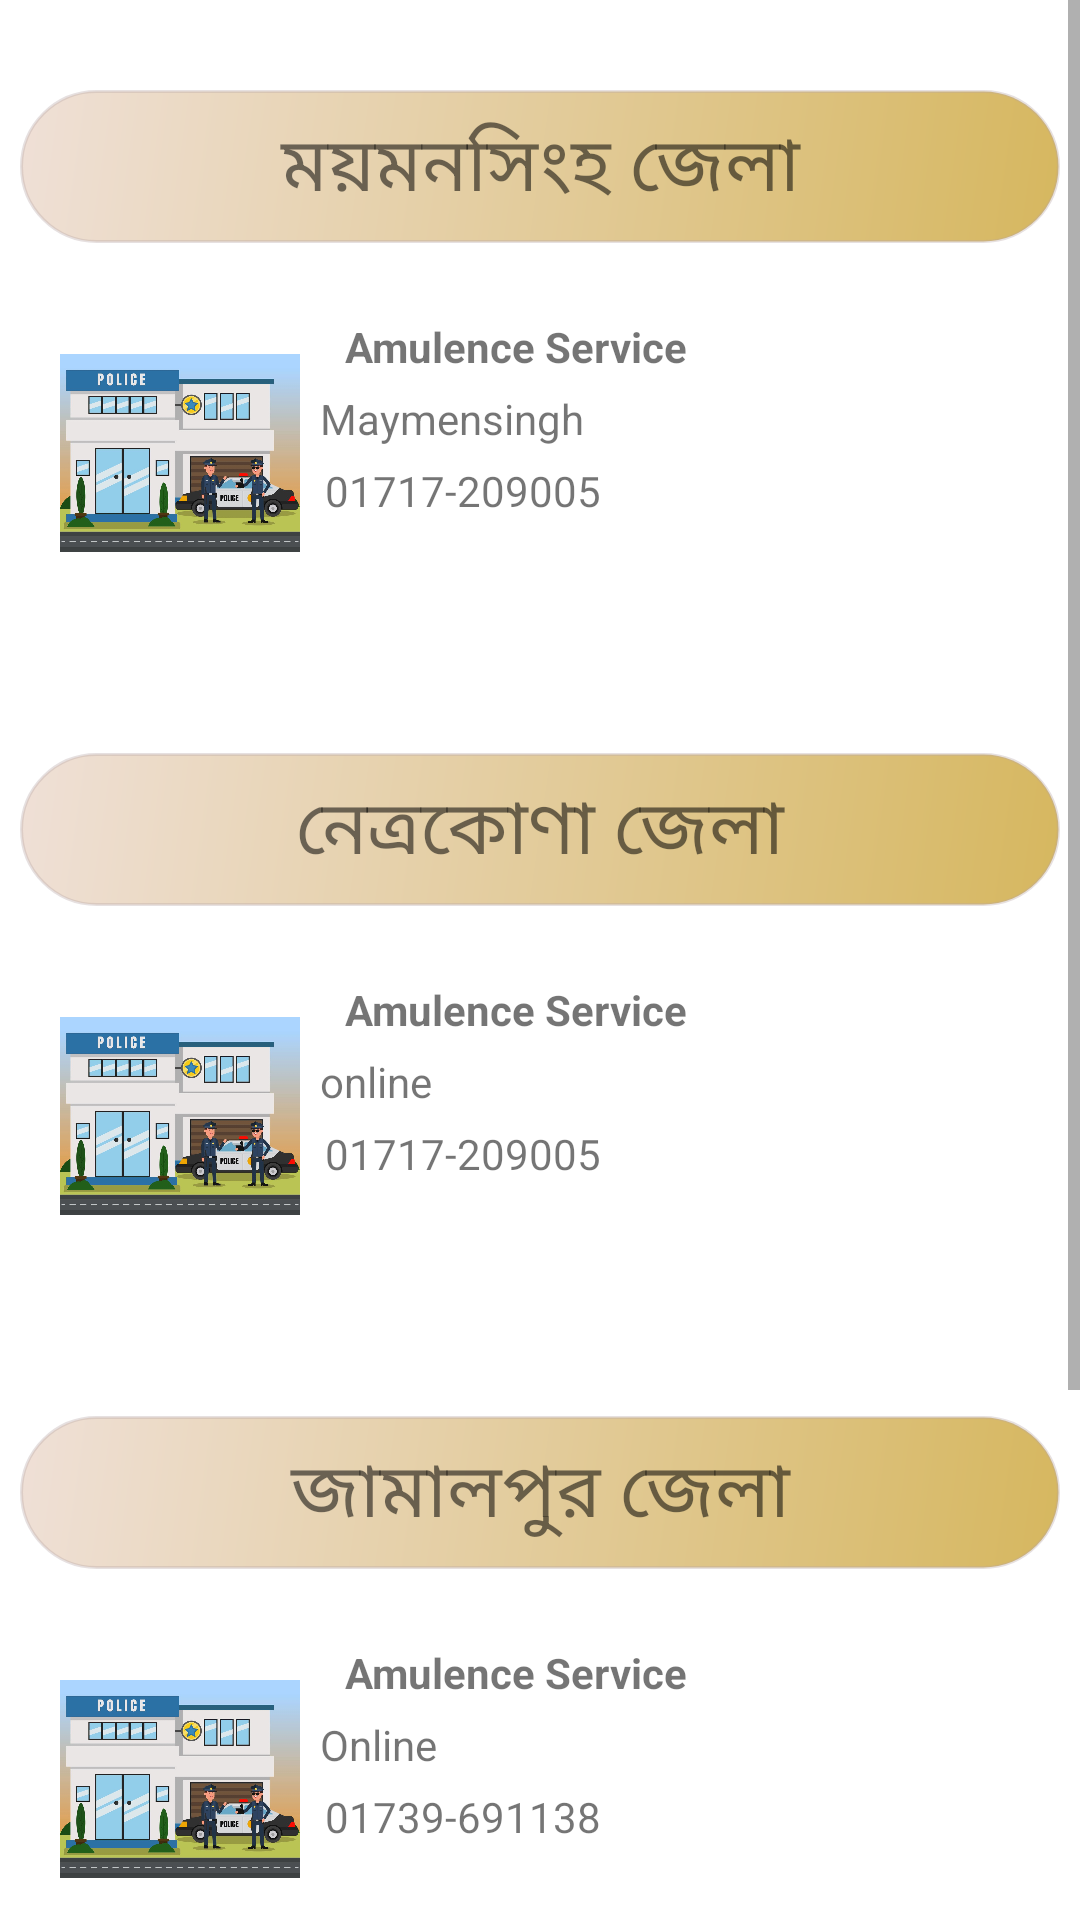

The Android layout XML behind this screen, and the referenced resources:
<!-- AndroidManifest.xml: application theme Theme.EmergencyServiceApp -->
<!-- res/layout/activity_moymonshing_devesion_ambulance.xml -->
<?xml version="1.0" encoding="utf-8"?>
<LinearLayout xmlns:android="http://schemas.android.com/apk/res/android"
    xmlns:app="http://schemas.android.com/apk/res-auto"
    xmlns:tools="http://schemas.android.com/tools"
    android:layout_width="match_parent"
    android:layout_height="match_parent"
    android:orientation="vertical"
    tools:context=".moymonshing_devesion_ambulance">
    <ScrollView
        android:layout_width="match_parent"
        android:layout_height="match_parent"
        >
        <LinearLayout
            android:layout_width="match_parent"
            android:layout_height="match_parent"
            android:orientation="vertical"
            >
            <TextView
                android:layout_marginTop="30dp"
                android:layout_width="match_parent"
                android:layout_height="wrap_content"
                android:text="ময়মনসিংহ জেলা"
                android:id="@+id/iddhaka"
                android:background="@drawable/two_color_curved"
                android:layout_marginRight="20px"
                android:layout_marginLeft="20px"
                android:textSize="25sp"
                android:textAlignment="center"
                />
            <LinearLayout
                android:layout_width="match_parent"
                android:layout_height="wrap_content"
                android:layout_marginTop="5dp"
                android:layout_margin="20dp"
                android:orientation="horizontal">

                <ImageView
                    android:layout_width="80dp"
                    android:layout_height="100dp"
                    android:src="@drawable/p"

                    />

                <LinearLayout
                    android:layout_width="match_parent"
                    android:layout_height="wrap_content"
                    android:orientation="vertical">

                    <TextView
                        android:layout_width="match_parent"
                        android:layout_height="wrap_content"
                        android:layout_marginLeft="10dp"
                        android:padding="5dp"
                        android:text="Amulence Service"
                        android:textStyle="bold"
                        />

                    <TextView
                        android:layout_width="match_parent"
                        android:layout_height="wrap_content"
                        android:drawableLeft="@drawable/ic_baseline_location_on_24"
                        android:text="  Maymensingh" />

                    <TextView
                        android:id="@+id/idcallambulance2"
                        android:layout_width="match_parent"
                        android:layout_height="wrap_content"
                        android:drawableLeft="@drawable/ic_baseline_call_24"
                        android:padding="5dp"
                        android:paddingTop="5dp"
                        android:text=" 01717-209005"

                        />
                </LinearLayout>


            </LinearLayout>

            <TextView
                android:layout_marginTop="30dp"
                android:layout_width="match_parent"
                android:layout_height="wrap_content"
                android:text="নেত্রকোণা জেলা"
                android:id="@+id/idnarayanganj"
                android:background="@drawable/two_color_curved"
                android:layout_marginRight="20px"
                android:layout_marginLeft="20px"
                android:textSize="25sp"
                android:textAlignment="center"
                />
            <LinearLayout
                android:layout_width="match_parent"
                android:layout_height="wrap_content"
                android:layout_marginTop="5dp"
                android:layout_margin="20dp"
                android:orientation="horizontal">

                <ImageView
                    android:layout_width="80dp"
                    android:layout_height="100dp"
                    android:src="@drawable/p"

                    />

                <LinearLayout
                    android:layout_width="match_parent"
                    android:layout_height="wrap_content"
                    android:orientation="vertical">

                    <TextView
                        android:layout_width="match_parent"
                        android:layout_height="wrap_content"
                        android:layout_marginLeft="10dp"
                        android:padding="5dp"
                        android:text="Amulence Service"
                        android:textStyle="bold"
                        />

                    <TextView
                        android:layout_width="match_parent"
                        android:layout_height="wrap_content"
                        android:drawableLeft="@drawable/ic_baseline_location_on_24"
                        android:text="  online" />

                    <TextView
                        android:id="@+id/idcallambulance6"
                        android:layout_width="match_parent"
                        android:layout_height="wrap_content"
                        android:drawableLeft="@drawable/ic_baseline_call_24"
                        android:padding="5dp"
                        android:paddingTop="5dp"
                        android:text=" 01717-209005"

                        />
                </LinearLayout>


            </LinearLayout>
            <TextView
                android:layout_marginTop="30dp"
                android:layout_width="match_parent"
                android:layout_height="wrap_content"
                android:text="জামালপুর জেলা"
                android:id="@+id/idgazipur"
                android:background="@drawable/two_color_curved"
                android:layout_marginRight="20px"
                android:layout_marginLeft="20px"
                android:textSize="25sp"
                android:textAlignment="center"
                />
            <LinearLayout
                android:layout_width="match_parent"
                android:layout_height="wrap_content"
                android:layout_marginTop="5dp"
                android:layout_margin="20dp"
                android:orientation="horizontal">

                <ImageView
                    android:layout_width="80dp"
                    android:layout_height="100dp"
                    android:src="@drawable/p"

                    />

                <LinearLayout
                    android:layout_width="match_parent"
                    android:layout_height="wrap_content"
                    android:orientation="vertical">

                    <TextView
                        android:layout_width="match_parent"
                        android:layout_height="wrap_content"
                        android:layout_marginLeft="10dp"
                        android:padding="5dp"
                        android:text="Amulence Service"
                        android:textStyle="bold"
                        />

                    <TextView
                        android:layout_width="match_parent"
                        android:layout_height="wrap_content"
                        android:drawableLeft="@drawable/ic_baseline_location_on_24"
                        android:text="  Online" />

                    <TextView
                        android:id="@+id/idcallambulance4"
                        android:layout_width="match_parent"
                        android:layout_height="wrap_content"
                        android:drawableLeft="@drawable/ic_baseline_call_24"
                        android:padding="5dp"
                        android:paddingTop="5dp"
                        android:text=" 01739-691138"/>
                </LinearLayout>


            </LinearLayout>
            <TextView
                android:layout_marginTop="30dp"
                android:layout_width="match_parent"
                android:layout_height="wrap_content"
                android:text="শেরপুর জেলা"
                android:id="@+id/idchadpur"
                android:background="@drawable/two_color_curved"
                android:layout_marginRight="20px"
                android:layout_marginLeft="20px"
                android:textSize="25sp"
                android:textAlignment="center"
                />
            <LinearLayout
                android:layout_width="match_parent"
                android:layout_height="wrap_content"
                android:layout_marginTop="5dp"
                android:layout_margin="20dp"
                android:orientation="horizontal">

                <ImageView
                    android:layout_width="80dp"
                    android:layout_height="100dp"
                    android:src="@drawable/p"

                    />

                <LinearLayout
                    android:layout_width="match_parent"
                    android:layout_height="wrap_content"
                    android:orientation="vertical">

                    <TextView
                        android:layout_width="match_parent"
                        android:layout_height="wrap_content"
                        android:layout_marginLeft="10dp"
                        android:padding="5dp"
                        android:text="Amulence Service"
                        android:textStyle="bold"
                        />

                    <TextView
                        android:layout_width="match_parent"
                        android:layout_height="wrap_content"
                        android:drawableLeft="@drawable/ic_baseline_location_on_24"
                        android:text="  online" />

                    <TextView
                        android:id="@+id/idcallambulance5"
                        android:layout_width="match_parent"
                        android:layout_height="wrap_content"
                        android:drawableLeft="@drawable/ic_baseline_call_24"
                        android:padding="5dp"
                        android:paddingTop="5dp"
                        android:text=" 01739-691138"/>
                </LinearLayout>


            </LinearLayout>


        </LinearLayout>
    </ScrollView>

</LinearLayout>
<!-- resources referenced by this layout -->
<resources>
  <!-- drawable p: jpg bitmap (drawable, 93001 bytes) -->
  <!-- drawable two_color_curved (drawable) -->
  <?xml version="1.0" encoding="utf-8"?>
  <shape xmlns:android="http://schemas.android.com/apk/res/android" android:shape="rectangle">
      <gradient
          android:startColor="#D6B75F"
          android:endColor="#EFE0D7"
          android:angle="135"
          />
      <padding android:left="7dp"
          android:top="7dp"
          android:right="7dp"
          android:bottom="7dp" />
      <stroke
          android:width="1dip"
          android:color="#57B6A3A3"
          />
      <corners android:radius= "30dp" />
  </shape>
  <style name="Theme.EmergencyServiceApp" parent="Theme.MaterialComponents.DayNight.NoActionBar">
          
          <item name="colorPrimary">@color/purple_500</item>
          <item name="colorPrimaryVariant">@color/purple_700</item>
          <item name="colorOnPrimary">@color/white</item>
          
          <item name="colorSecondary">@color/teal_200</item>
          <item name="colorSecondaryVariant">@color/teal_700</item>
          <item name="colorOnSecondary">@color/white</item>
          
          <item name="android:statusBarColor" tools:targetApi="l">?attr/colorPrimaryVariant</item>
          
      </style>
  <color name="purple_500">#FF6200EE</color>
  <color name="purple_700">#FF3700B3</color>
  <color name="white">#FFFFFFFF</color>
  <color name="teal_200">#FF03DAC5</color>
  <color name="teal_700">#FF018786</color>
</resources>
